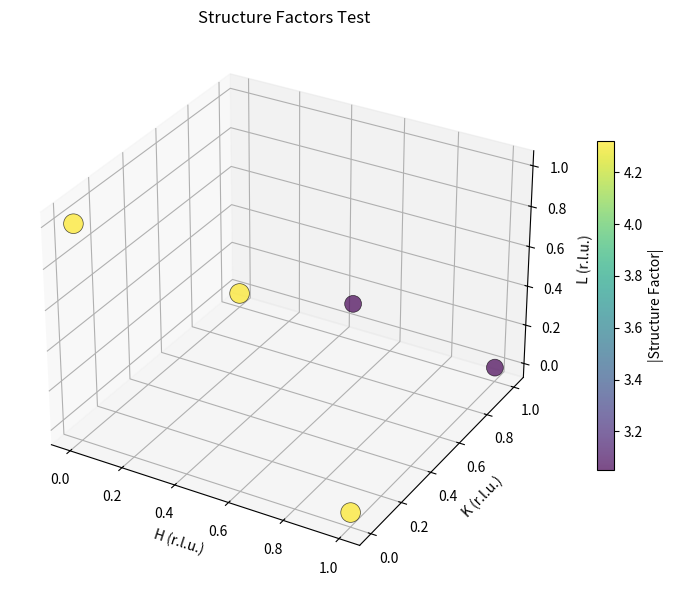

Reproduce this figure in Python.
#!/usr/bin/env python3
"""Minimal test for matplotlib 3D visualization"""

import sys
import numpy as np
import matplotlib.pyplot as plt
from mpl_toolkits.mplot3d import Axes3D

# Simple test data
hkl_list = [[1, 0, 0], [0, 1, 0], [0, 0, 1], [1, 1, 0], [1, 0, 1]]
sf_values = [4.32, 4.32, 4.32, 3.05, 3.05]

print(f"HKL list: {hkl_list}")
print(f"SF values: {sf_values}")

# Convert to numpy arrays
hkl_array = np.array(hkl_list)
sf_array = np.array(sf_values)

# Extract coordinates
h_coords = hkl_array[:, 0]
k_coords = hkl_array[:, 1]
l_coords = hkl_array[:, 2]

print(f"H coords: {h_coords}")
print(f"K coords: {k_coords}")
print(f"L coords: {l_coords}")

# Create figure
fig = plt.figure(figsize=(8, 6))
ax = fig.add_subplot(111, projection='3d')

# Calculate dot sizes
min_size = 20
max_size = 200
normalized_sf = sf_array / sf_array.max()
dot_sizes = min_size + (max_size - min_size) * normalized_sf

print(f"Dot sizes: {dot_sizes}")

# Create scatter plot
scatter = ax.scatter(h_coords, k_coords, l_coords, 
                    s=dot_sizes, c=sf_array, cmap='viridis', 
                    alpha=0.7, edgecolors='black', linewidths=0.5)

# Add labels
ax.set_xlabel('H (r.l.u.)')
ax.set_ylabel('K (r.l.u.)')
ax.set_zlabel('L (r.l.u.)')
ax.set_title('Structure Factors Test')

# Add colorbar
fig.colorbar(scatter, ax=ax, label='|Structure Factor|', shrink=0.6)

plt.tight_layout()
plt.show()

print("Plot should be displayed now")
